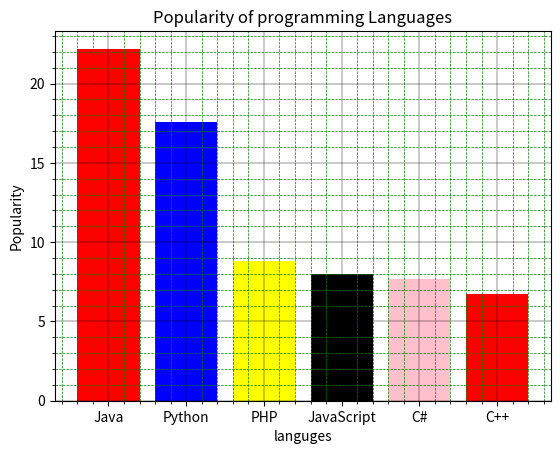

Here is the Python script that generated this plot:
import matplotlib.pyplot as plt
import numpy as np

languges=["Java", "Python", "PHP", "JavaScript", "C#", "C++"]
Popularity=[ 22.2, 17.6, 8.8, 8, 7.7, 6.7]

xposition=np.arange(len(languges))
plt.title("Popularity of programming Languages")
plt.bar(xposition,Popularity,color=("red","blue","yellow","black","pink"))

plt.xticks(xposition,languges)
plt.xlabel("languges")
plt.ylabel('Popularity')


plt.minorticks_on()
plt.grid(which="major",linestyle="-",linewidth="0.3",color="black")
plt.grid(which="minor",linestyle="--",linewidth="0.5",color="green")
plt.show()